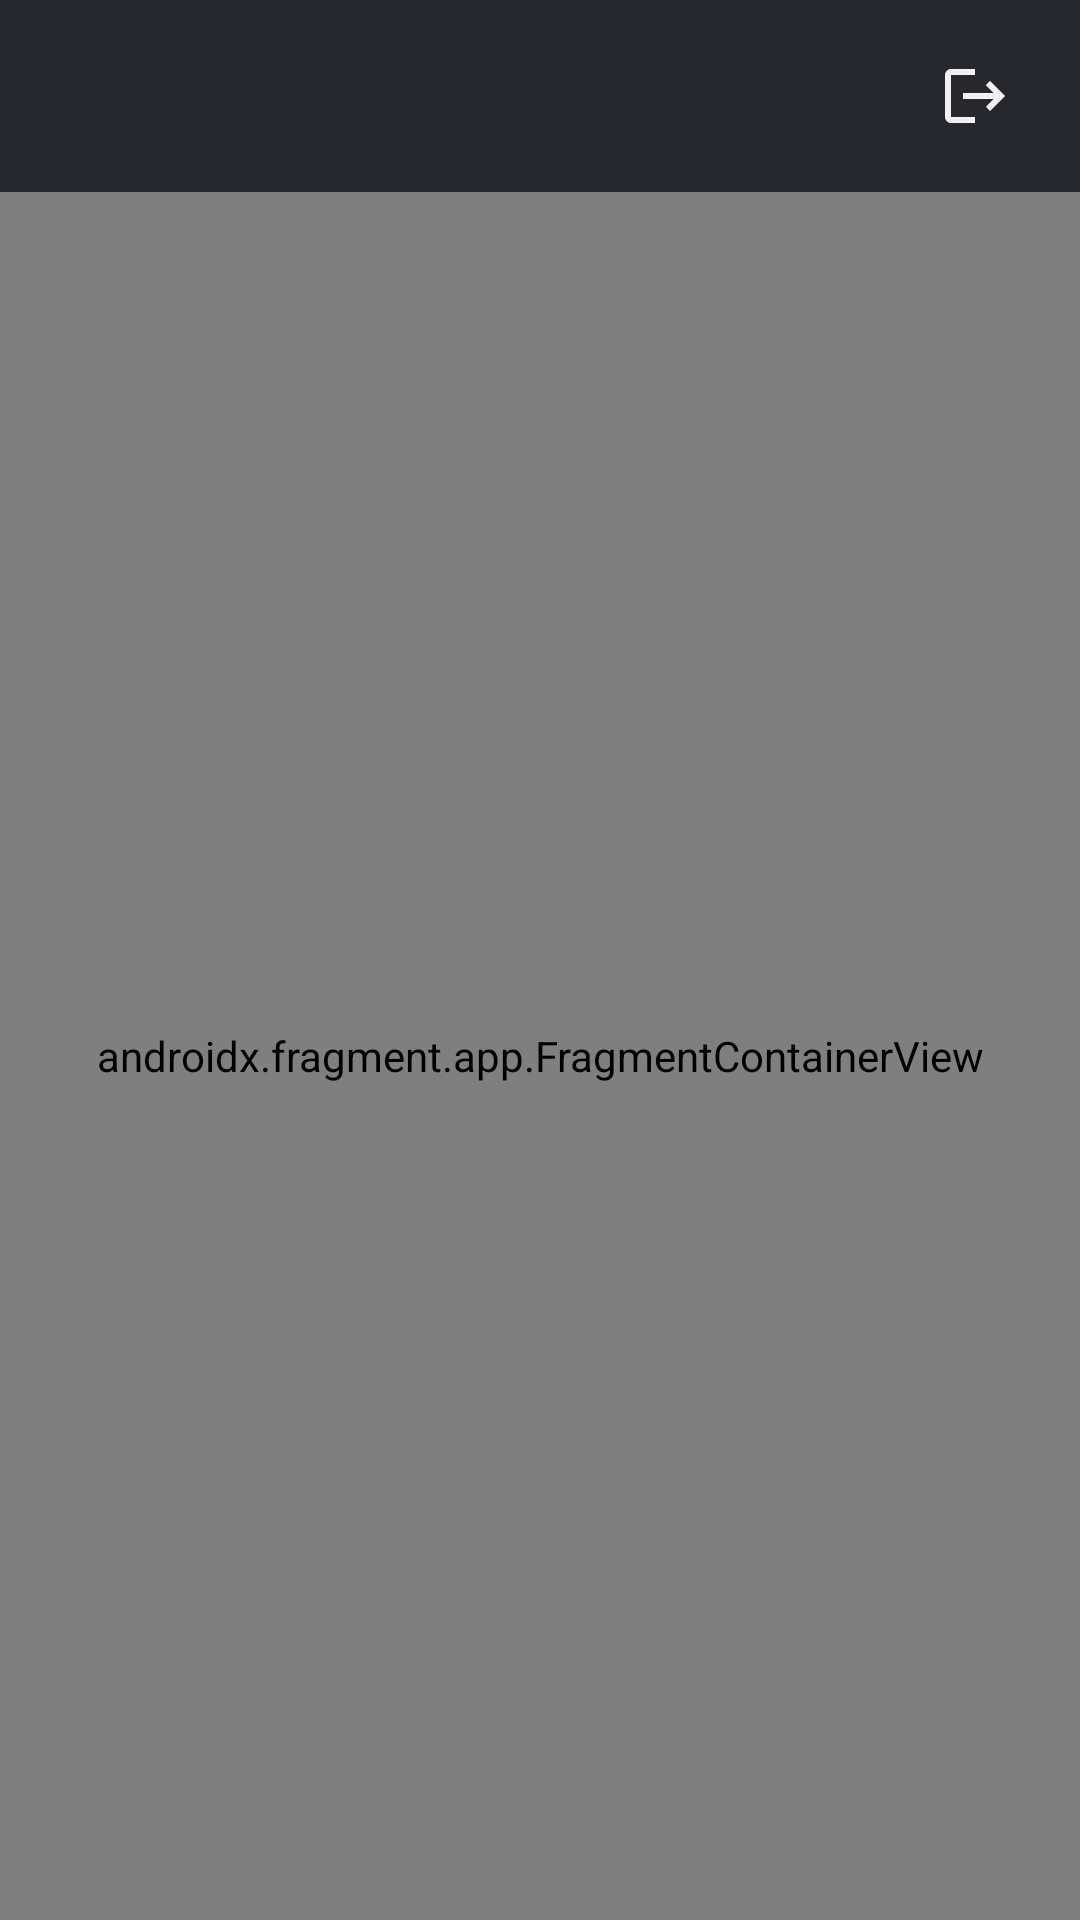

This screen was rendered from an Android layout file. Write that file and the resources it references.
<!-- AndroidManifest.xml: application theme Theme.VotingClient -->
<!-- res/layout/activity_main.xml -->
<?xml version="1.0" encoding="utf-8"?>
<androidx.drawerlayout.widget.DrawerLayout xmlns:android="http://schemas.android.com/apk/res/android"
    xmlns:app="http://schemas.android.com/apk/res-auto"
    android:id="@+id/drawer_layout"
    android:layout_width="match_parent"
    android:layout_height="match_parent"
    android:background="@drawable/bg_gradient">

    <LinearLayout
        android:id="@+id/content_frame"
        android:layout_width="match_parent"
        android:layout_height="match_parent"
        android:orientation="vertical" >

        <include
            layout="@layout/toolbar"
            android:layout_width="match_parent"
            android:layout_height="wrap_content" />

        <androidx.fragment.app.FragmentContainerView
            android:id="@+id/nav_host"
            android:name="androidx.navigation.fragment.NavHostFragment"
            android:layout_width="match_parent"
            android:layout_height="match_parent"
            app:defaultNavHost="true"
            app:navGraph="@navigation/nav_graph" />

    </LinearLayout>

    <com.google.android.material.navigation.NavigationView
        android:id="@+id/nav_view"
        android:layout_width="wrap_content"
        android:layout_height="match_parent"
        android:layout_gravity="start"
        app:headerLayout="@layout/navigation_header"
        app:menu="@menu/navigation_menu">
        <LinearLayout
            android:layout_width="match_parent"
            android:layout_height="wrap_content"
            android:layout_gravity="bottom"
            android:layout_marginBottom="20dp"
            android:orientation="vertical">
            <TextView
                android:layout_width="match_parent"
                android:layout_height="wrap_content"
                android:gravity="center"
                android:paddingStart="20dp"
                android:paddingEnd="20dp"
                android:text="@string/app_name"
                android:textColor="#838383"
                android:textSize="18sp"
                android:textStyle="bold" />
            <TextView
                android:layout_width="match_parent"
                android:layout_height="wrap_content"
                android:gravity="center"
                android:text="@string/version"
                android:textColor="#838383"
                android:textSize="16sp" />
            <TextView
                android:layout_width="match_parent"
                android:layout_height="wrap_content"
                android:gravity="center"
                android:text="@string/department"
                android:textColor="#838383"
                android:textSize="14sp" />
            <TextView
                android:layout_width="match_parent"
                android:layout_height="wrap_content"
                android:gravity="center"
                android:text="@string/mti_thrissur"
                android:textColor="#838383"
                android:textSize="14sp" />
        </LinearLayout>
    </com.google.android.material.navigation.NavigationView>
</androidx.drawerlayout.widget.DrawerLayout>
<!-- res/layout/toolbar.xml (included above) -->
<?xml version="1.0" encoding="utf-8"?>
<androidx.appcompat.widget.Toolbar xmlns:android="http://schemas.android.com/apk/res/android"
    android:id="@+id/toolbarlayout"
    android:layout_width="match_parent"
    android:layout_height="?attr/actionBarSize"
    android:background="#d5272727"
    android:elevation="4dp"
    android:theme="@style/ThemeOverlay.AppCompat.Dark.ActionBar">

    <TextView
        android:id="@+id/apptitle"
        android:layout_width="wrap_content"
        android:layout_height="wrap_content"
        android:gravity="start|center_horizontal"
        android:textColor="@color/white"
        android:textSize="20sp"
        android:textStyle="bold" />

    <ImageButton
        android:id="@+id/logoutbuttonab"
        android:layout_width="50sp"
        android:layout_height="50sp"
        android:layout_gravity="center_horizontal|end"
        android:layout_marginEnd="10sp"
        android:background="#00000000"
        android:clickable="true"
        android:contentDescription="@string/logoutbutton"
        android:contextClickable="true"
        android:src="@drawable/baseline_logout_24" />

</androidx.appcompat.widget.Toolbar>
<!-- res/layout/navigation_header.xml (included above) -->
<?xml version="1.0" encoding="utf-8"?>
<androidx.constraintlayout.widget.ConstraintLayout xmlns:android="http://schemas.android.com/apk/res/android"
    xmlns:app="http://schemas.android.com/apk/res-auto"
    xmlns:tools="http://schemas.android.com/tools"
    android:layout_width="match_parent"
    android:layout_height="wrap_content"
    android:background="#272727"
    android:padding="20dp">

    <com.makeramen.roundedimageview.RoundedImageView
        android:id="@+id/profile_picture"
        android:layout_width="70dp"
        android:layout_height="70dp"
        android:layout_marginStart="20dp"
        android:layout_marginTop="40dp"
        android:layout_marginEnd="290dp"
        android:layout_marginBottom="20dp"
        android:scaleType="centerCrop"
        app:layout_constraintBottom_toBottomOf="parent"
        app:layout_constraintEnd_toEndOf="parent"
        app:layout_constraintStart_toStartOf="parent"
        app:layout_constraintTop_toTopOf="parent"
        app:riv_oval="true" />
    <View
        android:id="@+id/viewsupporter"
        android:layout_width="1dp"
        android:layout_height="1dp"
        app:layout_constraintBottom_toBottomOf="@+id/profile_picture"
        app:layout_constraintEnd_toEndOf="@+id/profile_picture"
        app:layout_constraintStart_toStartOf="@+id/profile_picture"
        app:layout_constraintTop_toTopOf="@+id/profile_picture" />
    <TextView
        android:id="@+id/usernameview"
        android:layout_width="0dp"
        android:layout_height="wrap_content"
        android:layout_marginStart="10dp"
        android:textColor="@color/icon_background"
        android:textSize="18sp"
        android:textStyle="bold"
        app:layout_constraintBottom_toTopOf="@+id/viewsupporter"
        app:layout_constraintStart_toEndOf="@+id/profile_picture" />
    <TextView
        android:id="@+id/voteridview"
        android:layout_width="0dp"
        android:layout_height="wrap_content"
        android:layout_marginStart="10dp"
        android:textColor="@color/icon_background"
        android:textSize="15sp"
        app:layout_constraintStart_toEndOf="@+id/profile_picture"
        app:layout_constraintTop_toBottomOf="@+id/viewsupporter" />
</androidx.constraintlayout.widget.ConstraintLayout>
<!-- resources referenced by this layout -->
<resources>
  <color name="icon_background">#ffffff</color>
  <color name="white">#FFFFFFFF</color>
  <!-- drawable baseline_logout_24 (drawable) -->
  <?xml version="1.0" encoding="utf-8"?>
  <vector xmlns:android="http://schemas.android.com/apk/res/android" android:tint="#f1f1f1" android:height="24dp" android:width="24dp" android:autoMirrored="true" android:viewportWidth="24" android:viewportHeight="24">
      <path android:fillColor="@android:color/white" android:pathData="M17,7l-1.41,1.41L18.17,11H8v2h10.17l-2.58,2.58L17,17l5,-5zM4,5h8V3H4c-1.1,0 -2,0.9 -2,2v14c0,1.1 0.9,2 2,2h8v-2H4V5z"/>
  </vector>
  <!-- drawable bg_gradient (drawable) -->
  <?xml version="1.0" encoding="utf-8"?>
  <selector xmlns:android="http://schemas.android.com/apk/res/android">
      <item>
          <shape>
              <gradient android:startColor="#da000000" android:endColor="#223353" android:angle="90"/>
          </shape>
      </item>
  </selector>
  <string name="app_name">VotingClient</string>
  <string name="department">Department of Computer Engineering</string>
  <string name="logoutbutton">logoutbutton</string>
  <string name="mti_thrissur">MTI Thrissur</string>
  <string name="version">1.0.0</string>
  <style name="Theme.VotingClient" parent="Base.Theme.VotingClient" />
  <style name="Base.Theme.VotingClient" parent="Theme.Material3.DayNight.NoActionBar">
          
          
      </style>
</resources>
